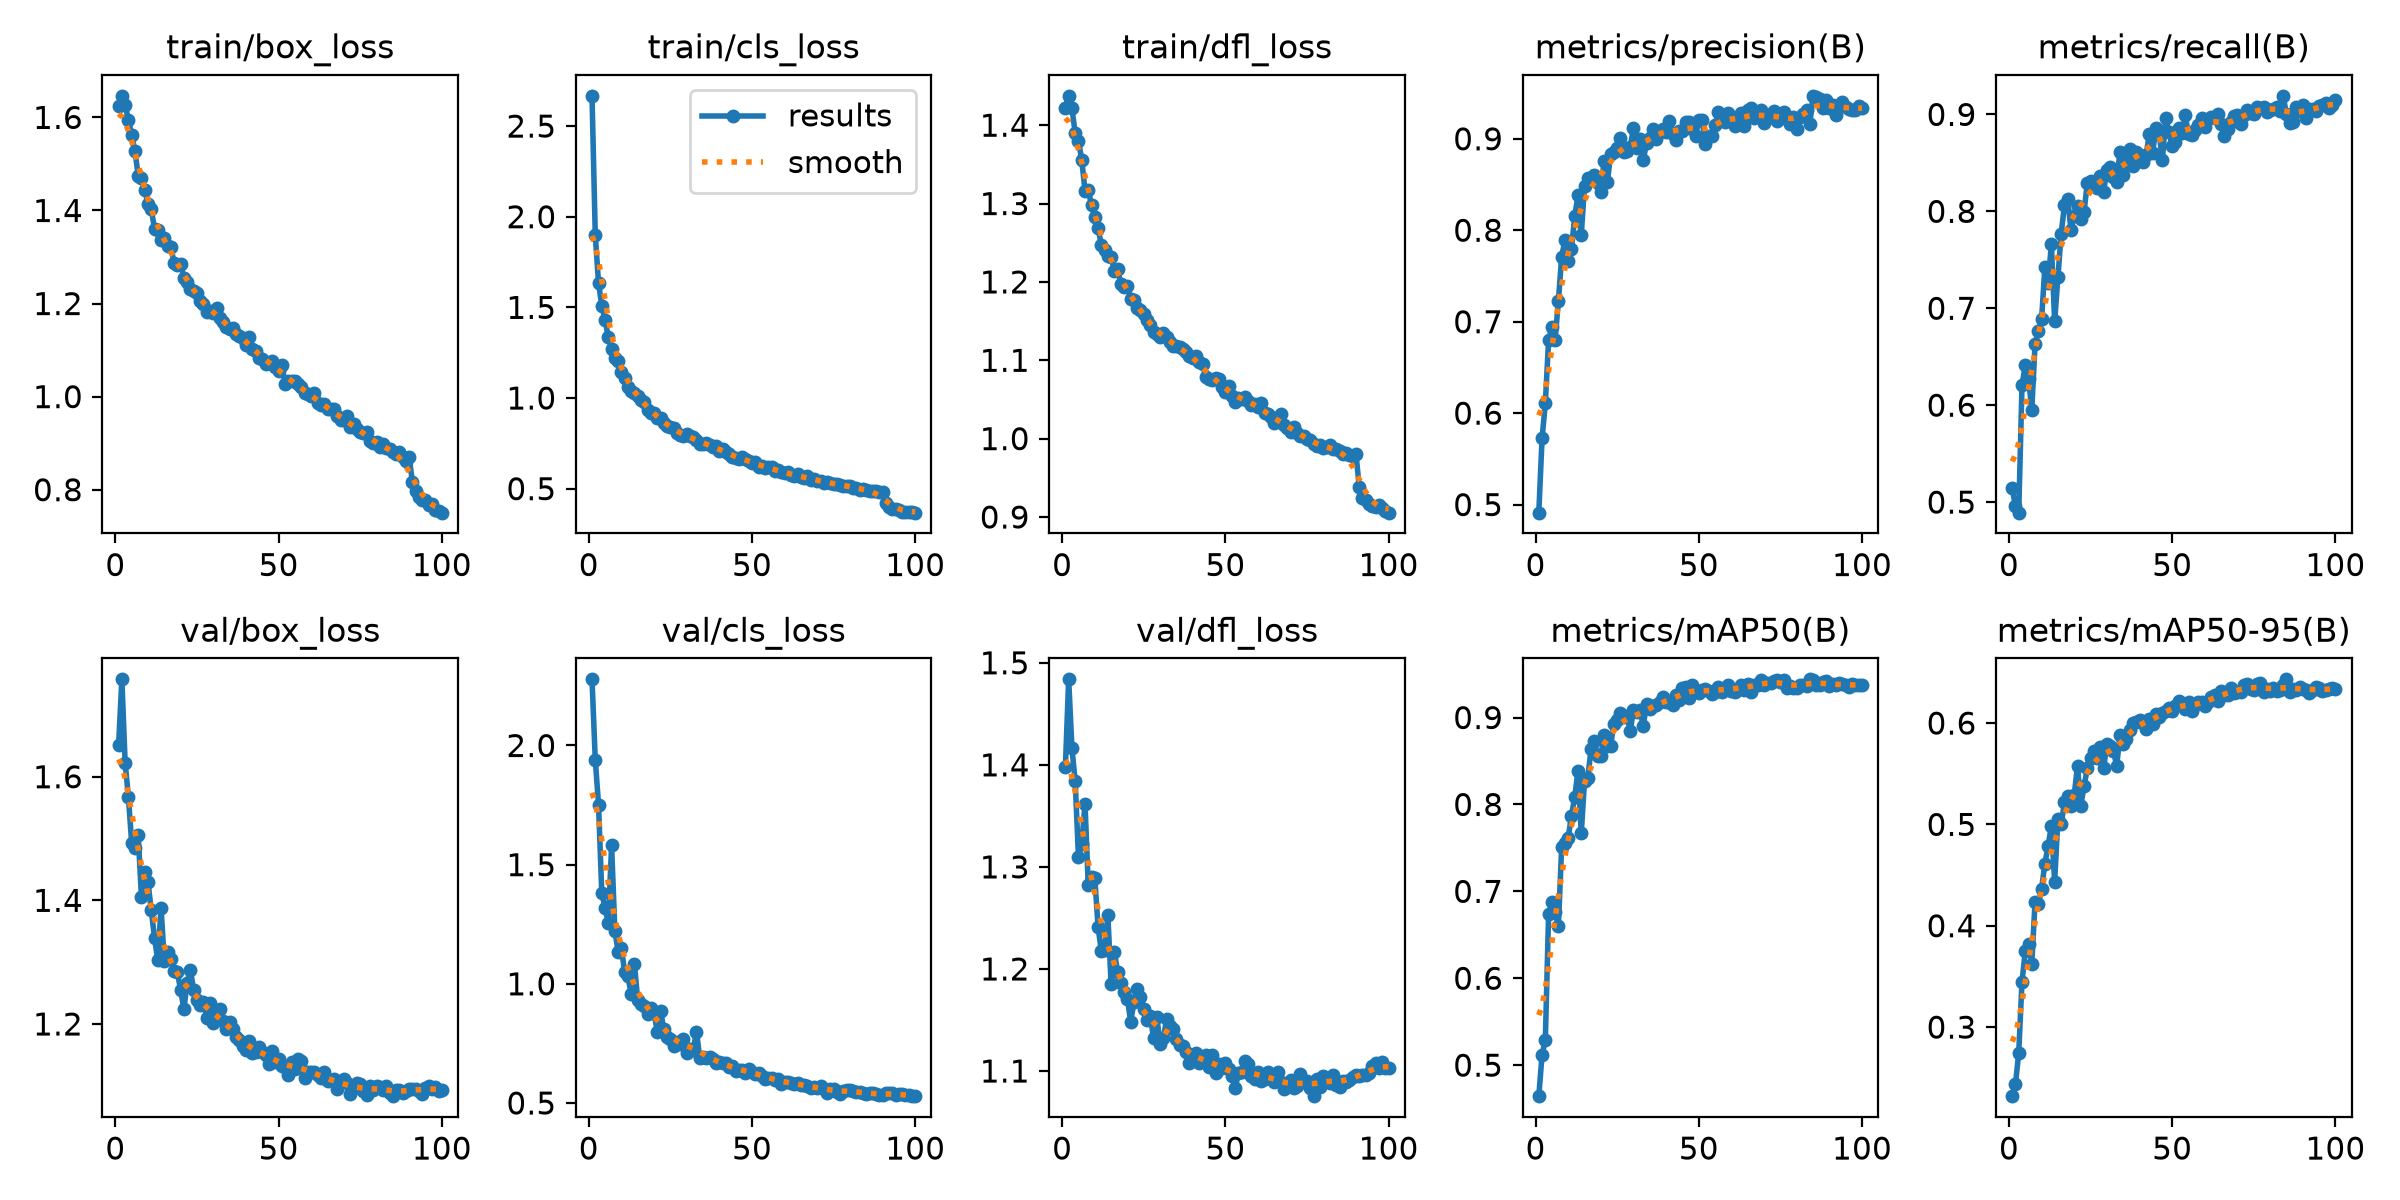

Source data for this figure (header and first rows):
epoch, time, train/box_loss, train/cls_loss, train/dfl_loss, metrics/precision(B), metrics/recall(B), metrics/mAP50(B), metrics/mAP50-95(B), val/box_loss, val/cls_loss, val/dfl_loss, lr/pg0, lr/pg1, lr/pg2
1, 197.6, 1.624, 2.667, 1.423, 0.4912, 0.5143, 0.4643, 0.2319, 1.652, 2.278, 1.398, 0.0005534, 0.0005534, 0.0005534
2, 470.2, 1.646, 1.9, 1.437, 0.5724, 0.4955, 0.512, 0.2439, 1.758, 1.94, 1.484, 0.001098, 0.001098, 0.001098
3, 634.9, 1.627, 1.632, 1.422, 0.6108, 0.4891, 0.5292, 0.2745, 1.623, 1.752, 1.416, 0.001632, 0.001632, 0.001632
4, 830.2, 1.595, 1.51, 1.39, 0.6796, 0.6204, 0.6737, 0.3448, 1.567, 1.38, 1.384, 0.001617, 0.001617, 0.001617
5, 1218, 1.561, 1.431, 1.38, 0.6938, 0.6415, 0.6873, 0.3746, 1.493, 1.319, 1.31, 0.001601, 0.001601, 0.001601
6, 1379, 1.528, 1.335, 1.356, 0.6805, 0.6275, 0.6759, 0.3818, 1.484, 1.254, 1.323, 0.001584, 0.001584, 0.001584
7, 1884, 1.475, 1.268, 1.316, 0.7226, 0.5953, 0.6604, 0.3626, 1.506, 1.58, 1.362, 0.001568, 0.001568, 0.001568
8, 2016, 1.47, 1.222, 1.317, 0.771, 0.6629, 0.7509, 0.4236, 1.405, 1.224, 1.282, 0.001551, 0.001551, 0.001551
9, 2144, 1.445, 1.202, 1.298, 0.789, 0.6767, 0.7559, 0.421, 1.445, 1.135, 1.29, 0.001535, 0.001535, 0.001535
10, 2261, 1.414, 1.144, 1.283, 0.7666, 0.6887, 0.7617, 0.4364, 1.43, 1.148, 1.289, 0.001518, 0.001518, 0.001518
11, 2391, 1.403, 1.11, 1.269, 0.7792, 0.7422, 0.7867, 0.4613, 1.384, 1.05, 1.241, 0.001502, 0.001502, 0.001502
12, 2540, 1.361, 1.06, 1.247, 0.8152, 0.7261, 0.8086, 0.4787, 1.34, 1.031, 1.218, 0.001485, 0.001485, 0.001485
13, 2704, 1.358, 1.041, 1.241, 0.8382, 0.766, 0.8383, 0.4988, 1.303, 0.9573, 1.219, 0.001469, 0.001469, 0.001469
14, 3042, 1.336, 1.027, 1.233, 0.7948, 0.6867, 0.7667, 0.4436, 1.388, 1.084, 1.253, 0.001452, 0.001452, 0.001452
15, 3557, 1.341, 1.012, 1.232, 0.8484, 0.7319, 0.8267, 0.5052, 1.301, 0.9303, 1.185, 0.001436, 0.001436, 0.001436
16, 4121, 1.324, 0.9906, 1.214, 0.8567, 0.777, 0.8306, 0.5001, 1.317, 0.9172, 1.216, 0.001419, 0.001419, 0.001419
17, 4546, 1.322, 0.9795, 1.216, 0.8576, 0.8062, 0.8632, 0.5218, 1.305, 0.9064, 1.197, 0.001403, 0.001403, 0.001403
18, 4734, 1.287, 0.933, 1.197, 0.8607, 0.8129, 0.8729, 0.5282, 1.285, 0.8748, 1.186, 0.001386, 0.001386, 0.001386
19, 4862, 1.283, 0.9185, 1.193, 0.8521, 0.7805, 0.8559, 0.5182, 1.284, 0.8969, 1.177, 0.00137, 0.00137, 0.00137
20, 4978, 1.285, 0.9172, 1.194, 0.8419, 0.7957, 0.8563, 0.5293, 1.255, 0.8786, 1.171, 0.001353, 0.001353, 0.001353
21, 5108, 1.256, 0.8871, 1.178, 0.8757, 0.8054, 0.8799, 0.5576, 1.224, 0.7983, 1.148, 0.001337, 0.001337, 0.001337
22, 5337, 1.247, 0.8908, 1.177, 0.8525, 0.7926, 0.8678, 0.5182, 1.267, 0.8878, 1.167, 0.00132, 0.00132, 0.00132
23, 5574, 1.232, 0.861, 1.167, 0.8833, 0.7995, 0.8676, 0.5374, 1.287, 0.8086, 1.181, 0.001304, 0.001304, 0.001304
24, 7615, 1.226, 0.8479, 1.164, 0.8851, 0.829, 0.8928, 0.5552, 1.254, 0.778, 1.172, 0.001287, 0.001287, 0.001287
25, 10071, 1.223, 0.8394, 1.16, 0.8901, 0.8316, 0.8977, 0.5655, 1.239, 0.7676, 1.16, 0.001271, 0.001271, 0.001271
26, 10229, 1.206, 0.8324, 1.151, 0.9011, 0.8299, 0.9048, 0.5726, 1.23, 0.7382, 1.15, 0.001254, 0.001254, 0.001254
27, 10376, 1.199, 0.8056, 1.145, 0.8857, 0.8245, 0.9002, 0.5652, 1.236, 0.7564, 1.154, 0.001238, 0.001238, 0.001238
28, 17347, 1.181, 0.7958, 1.137, 0.8864, 0.8367, 0.9023, 0.5759, 1.21, 0.7493, 1.132, 0.001221, 0.001221, 0.001221
29, 17578, 1.183, 0.7905, 1.133, 0.8908, 0.8203, 0.8844, 0.5552, 1.234, 0.7681, 1.153, 0.001205, 0.001205, 0.001205
30, 17707, 1.181, 0.8004, 1.13, 0.9123, 0.8428, 0.9087, 0.5789, 1.201, 0.7084, 1.126, 0.001188, 0.001188, 0.001188
31, 17855, 1.19, 0.7921, 1.135, 0.89, 0.8455, 0.9059, 0.5769, 1.216, 0.726, 1.132, 0.001172, 0.001172, 0.001172
32, 17983, 1.169, 0.7825, 1.13, 0.8994, 0.835, 0.9081, 0.5726, 1.224, 0.7221, 1.151, 0.001155, 0.001155, 0.001155
33, 18100, 1.161, 0.7692, 1.123, 0.8771, 0.8307, 0.8906, 0.558, 1.204, 0.7999, 1.145, 0.001139, 0.001139, 0.001139
34, 18216, 1.151, 0.7453, 1.118, 0.8951, 0.8614, 0.9152, 0.5878, 1.193, 0.6893, 1.141, 0.001122, 0.001122, 0.001122
35, 18332, 1.146, 0.747, 1.118, 0.9007, 0.838, 0.9104, 0.5794, 1.203, 0.6949, 1.132, 0.001106, 0.001106, 0.001106
36, 18473, 1.147, 0.7495, 1.117, 0.911, 0.8503, 0.9137, 0.5842, 1.192, 0.6907, 1.125, 0.001089, 0.001089, 0.001089
37, 18613, 1.134, 0.7417, 1.114, 0.9003, 0.864, 0.9147, 0.5927, 1.179, 0.694, 1.125, 0.001073, 0.001073, 0.001073
38, 18742, 1.13, 0.7273, 1.111, 0.907, 0.8463, 0.9179, 0.5996, 1.174, 0.6826, 1.118, 0.001056, 0.001056, 0.001056
39, 18882, 1.125, 0.7371, 1.106, 0.9105, 0.8609, 0.9236, 0.6011, 1.164, 0.6682, 1.108, 0.00104, 0.00104, 0.00104
40, 19013, 1.111, 0.7077, 1.103, 0.9075, 0.8583, 0.9179, 0.6032, 1.158, 0.6728, 1.113, 0.001023, 0.001023, 0.001023
41, 19155, 1.129, 0.7186, 1.105, 0.9198, 0.8514, 0.9177, 0.5998, 1.173, 0.6662, 1.118, 0.001007, 0.001007, 0.001007
42, 19319, 1.103, 0.7032, 1.098, 0.905, 0.8579, 0.9147, 0.5941, 1.152, 0.6661, 1.108, 0.0009904, 0.0009904, 0.0009904
43, 19473, 1.098, 0.6907, 1.095, 0.8985, 0.8799, 0.9264, 0.6044, 1.155, 0.6494, 1.111, 0.0009739, 0.0009739, 0.0009739
44, 19602, 1.083, 0.6753, 1.079, 0.9082, 0.86, 0.9207, 0.5993, 1.163, 0.6554, 1.116, 0.0009574, 0.0009574, 0.0009574
45, 19742, 1.081, 0.6713, 1.076, 0.9083, 0.8861, 0.9344, 0.6087, 1.155, 0.6353, 1.104, 0.0009409, 0.0009409, 0.0009409
46, 19871, 1.07, 0.6623, 1.075, 0.9182, 0.8808, 0.9348, 0.606, 1.15, 0.6391, 1.115, 0.0009244, 0.0009244, 0.0009244
47, 20011, 1.073, 0.6746, 1.078, 0.9187, 0.8532, 0.923, 0.61, 1.135, 0.6381, 1.098, 0.0009078, 0.0009078, 0.0009078
48, 20140, 1.077, 0.6632, 1.076, 0.9108, 0.8961, 0.9376, 0.6115, 1.156, 0.6269, 1.107, 0.0008913, 0.0008913, 0.0008913
49, 20288, 1.064, 0.6523, 1.066, 0.9034, 0.8818, 0.9308, 0.6145, 1.139, 0.6409, 1.103, 0.0008748, 0.0008748, 0.0008748
50, 20416, 1.055, 0.644, 1.06, 0.9211, 0.8678, 0.9287, 0.6118, 1.144, 0.63, 1.108, 0.0008583, 0.0008583, 0.0008583
51, 20556, 1.068, 0.646, 1.067, 0.921, 0.872, 0.9313, 0.6166, 1.132, 0.6234, 1.102, 0.0008418, 0.0008418, 0.0008418
52, 20686, 1.028, 0.6205, 1.054, 0.8947, 0.8864, 0.933, 0.6222, 1.13, 0.6261, 1.095, 0.0008253, 0.0008253, 0.0008253
53, 20826, 1.033, 0.6244, 1.047, 0.9034, 0.8809, 0.9303, 0.6201, 1.118, 0.6125, 1.083, 0.0008088, 0.0008088, 0.0008088
54, 20955, 1.033, 0.6162, 1.052, 0.9033, 0.899, 0.9275, 0.6134, 1.138, 0.6026, 1.098, 0.0007923, 0.0007923, 0.0007923
55, 21096, 1.034, 0.6184, 1.05, 0.9148, 0.8796, 0.9299, 0.6205, 1.127, 0.6067, 1.099, 0.0007758, 0.0007758, 0.0007758
56, 21225, 1.026, 0.6169, 1.054, 0.9298, 0.8792, 0.9352, 0.6115, 1.143, 0.6045, 1.11, 0.0007593, 0.0007593, 0.0007593
57, 21365, 1.02, 0.5991, 1.048, 0.9262, 0.8835, 0.929, 0.6175, 1.141, 0.5968, 1.107, 0.0007428, 0.0007428, 0.0007428
58, 21505, 1.008, 0.6004, 1.043, 0.9188, 0.8889, 0.9324, 0.6209, 1.113, 0.6, 1.095, 0.0007263, 0.0007263, 0.0007263
59, 21622, 1.005, 0.5914, 1.044, 0.9286, 0.8968, 0.938, 0.6206, 1.122, 0.5785, 1.093, 0.0007098, 0.0007098, 0.0007098
60, 21768, 1.001, 0.588, 1.04, 0.9216, 0.8869, 0.9309, 0.6169, 1.122, 0.5894, 1.099, 0.0006933, 0.0006933, 0.0006933
... 40 more rows
